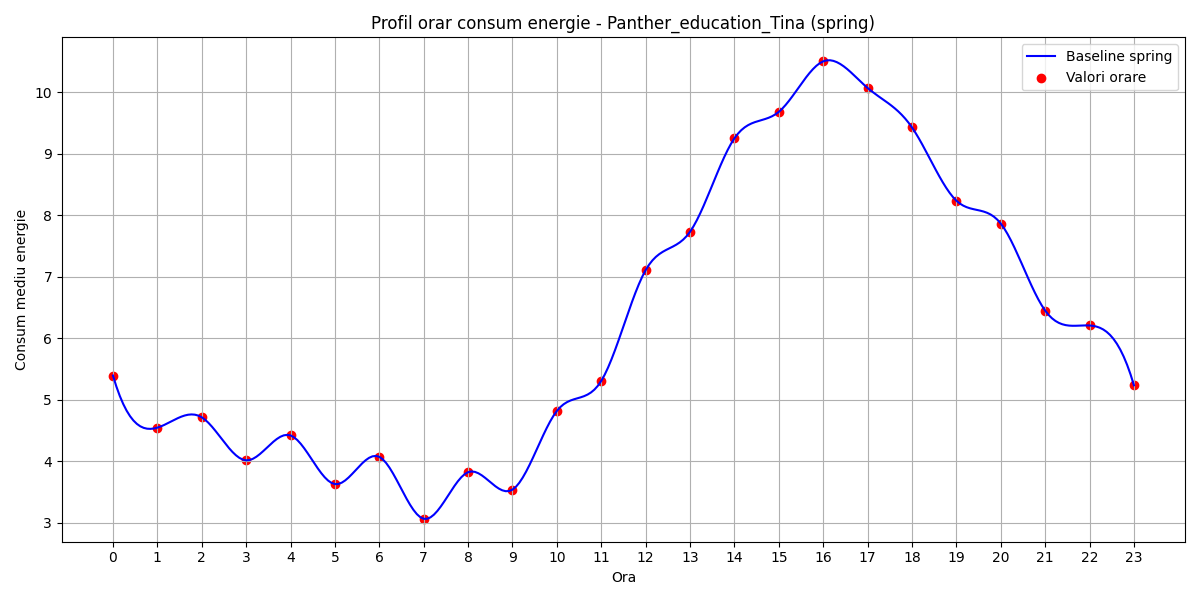

Source data for this figure (header and first rows):
hour, B(t)
0, 5.395
1, 4.548
2, 4.717
3, 4.017
4, 4.422
5, 3.631
6, 4.074
7, 3.067
8, 3.825
9, 3.54
10, 4.82
11, 5.309
12, 7.11
13, 7.734
14, 9.254
15, 9.684
16, 10.5
17, 10.07
18, 9.43
19, 8.239
20, 7.867
21, 6.452
22, 6.21
23, 5.237
